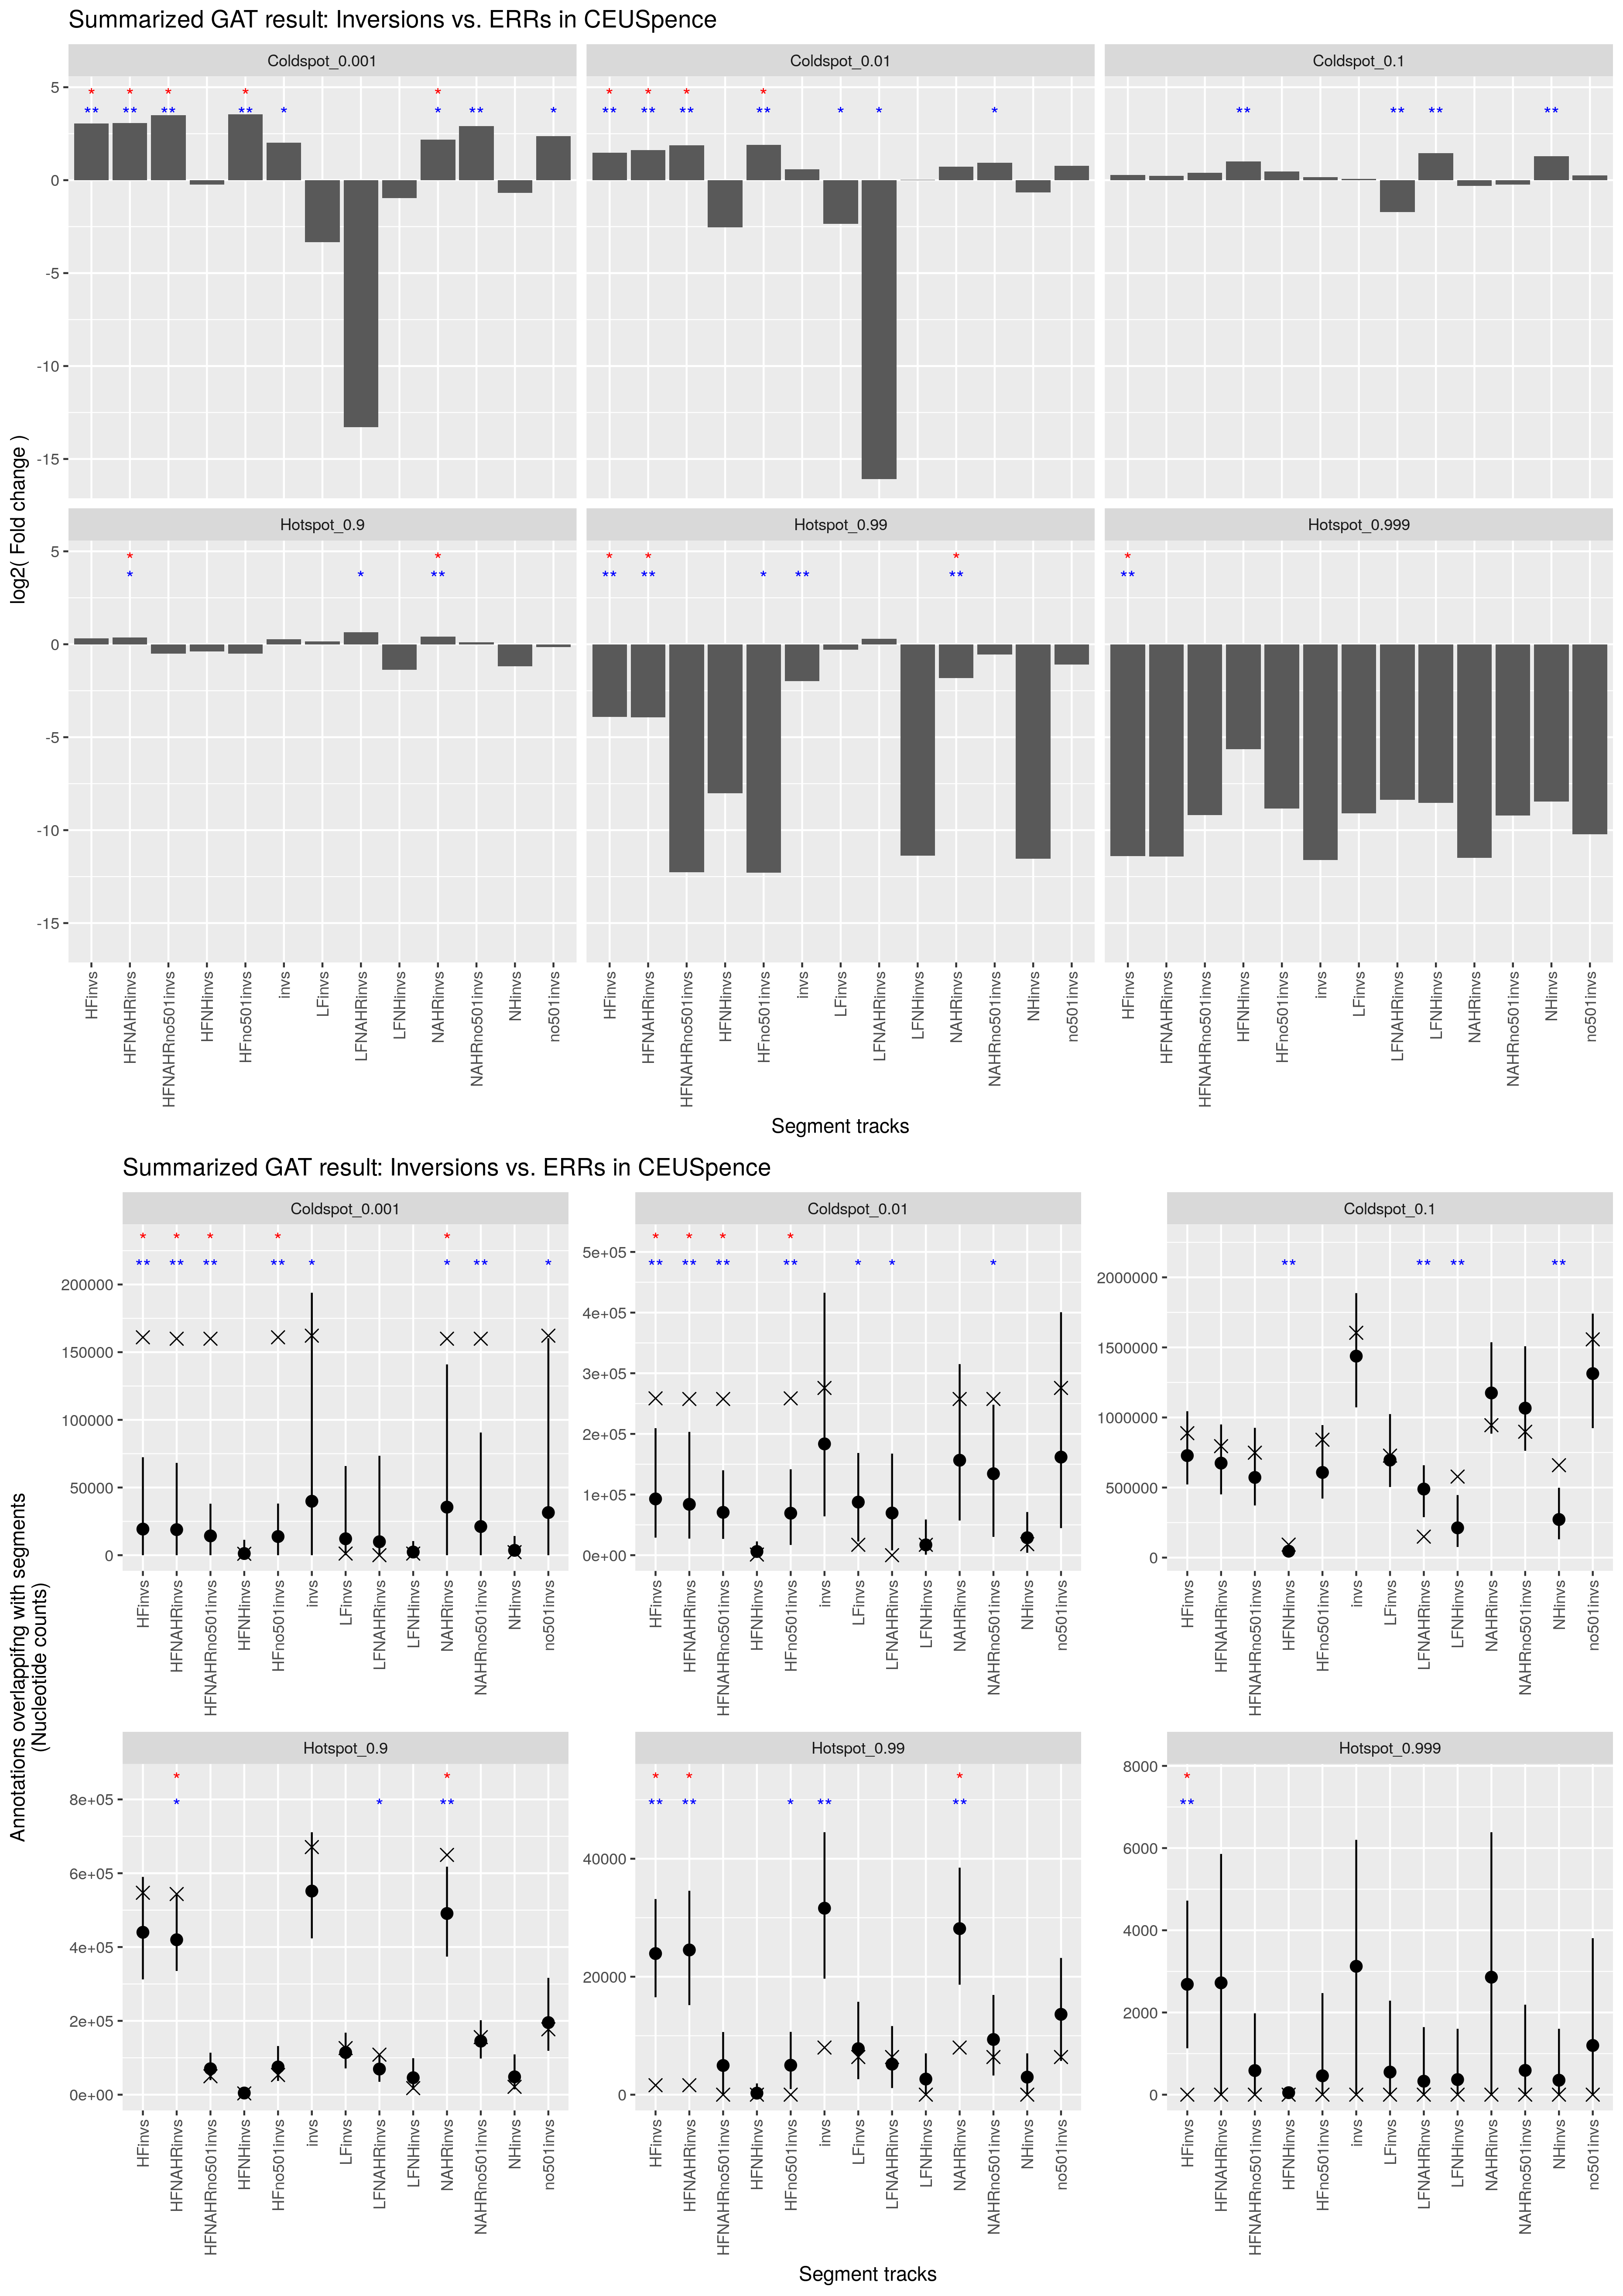

The table this chart was drawn from, first rows:
track	annotation	observed	expected	CI95low	CI95high	stddev	fold	l2fold	pvalue	qvalue	track_nsegments	track_size	track_density	annotation_nsegments	annotation_size	annotation_density	overlap_nsegments	overlap_size	overlap_density	percent_overlap_nsegments_track	percent_overlap_size_track	percent_overlap_nsegments_annotation	percent_overlap_size_annotation
HFinvs	Hotspot_0.999	0	2685	1129	4722	1114	0.0004	-11.39	1.0000e-02	1.5000e-02	46	8344198	3.0917e-01	1039	446725	1.6552e-02	0	0	0.0000e+00	0.0000	0.0000	0.0000	0.0000
HFinvs	Hotspot_0.99	1606	23926	16519	33165	5552	0.0672	-3.896	1.0000e-02	1.5000e-02	46	8344198	3.0917e-01	10390	5567094	2.0627e-01	4	1606	5.9506e-05	8.696	0.0192	0.0385	0.0288
HFinvs	Coldspot_0.1	887940	727890	521941	1044621	159867	1.22	0.2867	1.6000e-01	1.6000e-01	46	8344198	3.0917e-01	103905	558914693	2.0709e+01	406	887940	3.2900e-02	882.6	10.64	0.3907	0.1589
HFinvs	Hotspot_0.9	547069	439955	312364	590117	84173	1.244	0.3144	1.0000e-01	1.2000e-01	46	8344198	3.0917e-01	103892	80956273	2.9996e+00	304	547069	2.0270e-02	660.9	6.556	0.2926	0.6758
HFinvs	Coldspot_0.01	258597	92793	28987	209431	56446	2.787	1.479	1.0000e-02	1.5000e-02	46	8344198	3.0917e-01	10391	71299683	2.6418e+00	105	258597	9.5816e-03	228.3	3.099	1.01	0.3627
HFinvs	Coldspot_0.001	160983	19288	0.0000	72381	24938	8.346	3.061	1.0000e-02	1.5000e-02	46	8344198	3.0917e-01	1038	12194602	4.5184e-01	53	160983	5.9648e-03	115.2	1.929	5.106	1.32
HFNAHRinvs	Hotspot_0.999	0	2722	0.0000	5858	1610	0.0004	-11.41	7.0000e-02	8.4000e-02	19	8162649	3.0245e-01	1039	446725	1.6552e-02	0	0	0.0000e+00	0.0000	0.0000	0.0000	0.0000
HFNAHRinvs	Hotspot_0.99	1606	24535	15186	34572	6138	0.0655	-3.933	1.0000e-02	2.0000e-02	19	8162649	3.0245e-01	10390	5567094	2.0627e-01	4	1606	5.9506e-05	21.05	0.0197	0.0385	0.0288
HFNAHRinvs	Coldspot_0.1	795340	674207	451037	950112	143676	1.18	0.2384	1.6000e-01	1.6000e-01	19	8162649	3.0245e-01	103905	558914693	2.0709e+01	268	795340	2.9469e-02	1411	9.744	0.2579	0.1423
HFNAHRinvs	Hotspot_0.9	543616	419751	335250	540886	68221	1.295	0.3731	3.0000e-02	4.5000e-02	19	8162649	3.0245e-01	103892	80956273	2.9996e+00	295	543616	2.0142e-02	1553	6.66	0.2839	0.6715
HFNAHRinvs	Coldspot_0.01	257553	83899	27328	203342	57642	3.07	1.618	1.0000e-02	2.0000e-02	19	8162649	3.0245e-01	10391	71299683	2.6418e+00	104	257553	9.5429e-03	547.4	3.155	1.001	0.3612
HFNAHRinvs	Coldspot_0.001	159939	18880	0.0000	68203	35186	8.471	3.083	1.0000e-02	2.0000e-02	19	8162649	3.0245e-01	1038	12194602	4.5184e-01	52	159939	5.9261e-03	273.7	1.959	5.01	1.312
HFNAHRno501invs	Hotspot_0.99	0	4952	0.0000	10624	2924	0.0002	-12.27	6.0000e-02	1.2000e-01	18	2511540	9.3058e-02	10390	5567094	2.0627e-01	0	0	0.0000e+00	0.0000	0.0000	0.0000	0.0000
HFNAHRno501invs	Hotspot_0.999	0	586.9	0.0000	1979	747.4	0.0017	-9.199	5.2000e-01	5.2000e-01	18	2511540	9.3058e-02	1039	446725	1.6552e-02	0	0	0.0000e+00	0.0000	0.0000	0.0000	0.0000
HFNAHRno501invs	Hotspot_0.9	49879	70272	39404	113776	22091	0.7098	-0.4945	2.0000e-01	2.4000e-01	18	2511540	9.3058e-02	103892	80956273	2.9996e+00	55	49879	1.8481e-03	305.6	1.986	0.0529	0.0616
HFNAHRno501invs	Coldspot_0.1	748564	572014	372013	925954	157002	1.309	0.3881	1.3000e-01	1.9500e-01	18	2511540	9.3058e-02	103905	558914693	2.0709e+01	256	748564	2.7736e-02	1422	29.8	0.2464	0.1339
HFNAHRno501invs	Coldspot_0.01	257553	70655	26849	140030	38822	3.645	1.866	1.0000e-02	3.0000e-02	18	2511540	9.3058e-02	10391	71299683	2.6418e+00	104	257553	9.5429e-03	577.8	10.25	1.001	0.3612
HFNAHRno501invs	Coldspot_0.001	159939	14266	0.0000	38050	25998	11.21	3.487	1.0000e-02	3.0000e-02	18	2511540	9.3058e-02	1038	12194602	4.5184e-01	52	159939	5.9261e-03	288.9	6.368	5.01	1.312
HFNHinvs	Hotspot_0.99	0	257	0.0000	1912	701.6	0.0039	-8.011	8.2000e-01	9.6000e-01	27	181549	6.7268e-03	10390	5567094	2.0627e-01	0	0	0.0000e+00	0.0000	0.0000	0.0000	0.0000
HFNHinvs	Hotspot_0.999	0	48.78	0.0000	0.0000	243.7	0.0201	-5.638	9.6000e-01	9.6000e-01	27	181549	6.7268e-03	1039	446725	1.6552e-02	0	0	0.0000e+00	0.0000	0.0000	0.0000	0.0000
HFNHinvs	Coldspot_0.01	1044	6100	0.0000	22766	7540	0.1713	-2.546	4.4000e-01	9.4000e-01	27	181549	6.7268e-03	10391	71299683	2.6418e+00	1	1044	3.8683e-05	3.704	0.5751	0.0096	0.0015
HFNHinvs	Hotspot_0.9	3453	4497	0.0000	12782	3750	0.7679	-0.3811	4.7000e-01	9.4000e-01	27	181549	6.7268e-03	103892	80956273	2.9996e+00	9	3453	1.2794e-04	33.33	1.902	0.0087	0.0043
HFNHinvs	Coldspot_0.001	1044	1231	0.0000	11383	4074	0.8485	-0.2371	8.9000e-01	9.6000e-01	27	181549	6.7268e-03	1038	12194602	4.5184e-01	1	1044	3.8683e-05	3.704	0.5751	0.0963	0.0086
HFNHinvs	Coldspot_0.1	92600	45719	17161	82762	17960	2.025	1.018	1.0000e-02	6.0000e-02	27	181549	6.7268e-03	103905	558914693	2.0709e+01	138	92600	3.4310e-03	511.1	51.01	0.1328	0.0166
HFno501invs	Hotspot_0.99	0	4990	942	10651	3190	0.0002	-12.29	5.0000e-02	1.0000e-01	45	2693089	9.9785e-02	10390	5567094	2.0627e-01	0	0	0.0000e+00	0.0000	0.0000	0.0000	0.0000
HFno501invs	Hotspot_0.999	0	459.1	0.0000	2472	800.5	0.0022	-8.846	6.9000e-01	6.9000e-01	45	2693089	9.9785e-02	1039	446725	1.6552e-02	0	0	0.0000e+00	0.0000	0.0000	0.0000	0.0000
HFno501invs	Hotspot_0.9	53332	75046	37250	131829	29668	0.7107	-0.4928	2.7000e-01	3.2400e-01	45	2693089	9.9785e-02	103892	80956273	2.9996e+00	64	53332	1.9761e-03	142.2	1.98	0.0616	0.0659
HFno501invs	Coldspot_0.1	841164	607786	421153	945612	150523	1.384	0.4688	7.0000e-02	1.0500e-01	45	2693089	9.9785e-02	103905	558914693	2.0709e+01	394	841164	3.1167e-02	875.6	31.23	0.3792	0.1505
HFno501invs	Coldspot_0.01	258597	69226	16899	141646	41508	3.736	1.901	1.0000e-02	3.0000e-02	45	2693089	9.9785e-02	10391	71299683	2.6418e+00	105	258597	9.5816e-03	233.3	9.602	1.01	0.3627
HFno501invs	Coldspot_0.001	160983	13783	0.0000	38161	27317	11.68	3.546	1.0000e-02	3.0000e-02	45	2693089	9.9785e-02	1038	12194602	4.5184e-01	53	160983	5.9648e-03	117.8	5.978	5.106	1.32
invs	Hotspot_0.999	0	3123	0.0000	6200	1756	0.0003	-11.61	6.0000e-02	9.0000e-02	114	11812711	4.3769e-01	1039	446725	1.6552e-02	0	0	0.0000e+00	0.0000	0.0000	0.0000	0.0000
invs	Hotspot_0.99	7989	31613	19670	44497	7792	0.2527	-1.984	1.0000e-02	6.0000e-02	114	11812711	4.3769e-01	10390	5567094	2.0627e-01	15	7989	2.9601e-04	13.16	0.0676	0.1444	0.1435
invs	Coldspot_0.1	1604189	1437631	1072115	1887307	252027	1.116	0.1582	2.3000e-01	2.3000e-01	114	11812711	4.3769e-01	103905	558914693	2.0709e+01	475	1604189	5.9439e-02	416.7	13.58	0.4571	0.2870
invs	Hotspot_0.9	670867	551644	423525	711111	82236	1.216	0.2823	6.0000e-02	9.0000e-02	114	11812711	4.3769e-01	103892	80956273	2.9996e+00	513	670867	2.4857e-02	450	5.679	0.4938	0.8287
invs	Coldspot_0.01	275729	183499	64031	432738	110803	1.503	0.5875	1.3000e-01	1.5600e-01	114	11812711	4.3769e-01	10391	71299683	2.6418e+00	110	275729	1.0216e-02	96.49	2.334	1.059	0.3867
invs	Coldspot_0.001	162180	39851	0.0000	193909	63800	4.07	2.025	4.0000e-02	9.0000e-02	114	11812711	4.3769e-01	1038	12194602	4.5184e-01	54	162180	6.0092e-03	47.37	1.373	5.202	1.33
LFinvs	Hotspot_0.999	0	550.1	0.0000	2288	878.7	0.0018	-9.106	5.7000e-01	5.7000e-01	70	3497573	1.2959e-01	1039	446725	1.6552e-02	0	0	0.0000e+00	0.0000	0.0000	0.0000	0.0000
LFinvs	Coldspot_0.001	1197	12137	0.0000	65885	21175	0.0987	-3.341	4.5000e-01	5.4000e-01	70	3497573	1.2959e-01	1038	12194602	4.5184e-01	1	1197	4.4352e-05	1.429	0.0342	0.0963	0.0098
LFinvs	Coldspot_0.01	17132	87558	22590	168542	44289	0.1957	-2.353	3.0000e-02	1.8000e-01	70	3497573	1.2959e-01	10391	71299683	2.6418e+00	5	17132	6.3478e-04	7.143	0.4898	0.0481	0.0240
LFinvs	Hotspot_0.99	6383	7798	2626	15749	3835	0.8186	-0.2888	4.3000e-01	5.4000e-01	70	3497573	1.2959e-01	10390	5567094	2.0627e-01	11	6383	2.3651e-04	15.71	0.1825	0.1059	0.1147
LFinvs	Coldspot_0.1	727632	695975	503829	1024160	147382	1.046	0.0642	4.0000e-01	5.4000e-01	70	3497573	1.2959e-01	103905	558914693	2.0709e+01	70	727632	2.6960e-02	100	20.8	0.0674	0.1302
LFinvs	Hotspot_0.9	126221	114184	71226	168002	31786	1.105	0.1446	3.0000e-01	5.4000e-01	70	3497573	1.2959e-01	103892	80956273	2.9996e+00	211	126221	4.6768e-03	301.4	3.609	0.2031	0.1559
LFNAHRinvs	Coldspot_0.01	0	69522	7892	167493	47245	0.0000	-16.09	4.0000e-02	8.0000e-02	20	2334528	8.6500e-02	10391	71299683	2.6418e+00	0	0	0.0000e+00	0.0000	0.0000	0.0000	0.0000
LFNAHRinvs	Coldspot_0.001	0	9937	0.0000	73474	20737	0.0001	-13.28	7.0000e-01	7.6000e-01	20	2334528	8.6500e-02	1038	12194602	4.5184e-01	0	0	0.0000e+00	0.0000	0.0000	0.0000	0.0000
LFNAHRinvs	Hotspot_0.999	0	327.4	0.0000	1644	737.9	0.0030	-8.36	7.6000e-01	7.6000e-01	20	2334528	8.6500e-02	1039	446725	1.6552e-02	0	0	0.0000e+00	0.0000	0.0000	0.0000	0.0000
LFNAHRinvs	Coldspot_0.1	149557	489203	288527	659045	107583	0.3057	-1.71	1.0000e-02	6.0000e-02	20	2334528	8.6500e-02	103905	558914693	2.0709e+01	26	149557	5.5414e-03	130	6.406	0.0250	0.0268
LFNAHRinvs	Hotspot_0.99	6383	5178	1124	11635	3111	1.233	0.3018	2.9000e-01	4.3500e-01	20	2334528	8.6500e-02	10390	5567094	2.0627e-01	11	6383	2.3651e-04	55	0.2734	0.1059	0.1147
LFNAHRinvs	Hotspot_0.9	108440	69461	34923	109995	25524	1.561	0.6426	4.0000e-02	8.0000e-02	20	2334528	8.6500e-02	103892	80956273	2.9996e+00	187	108440	4.0180e-03	935	4.645	0.1800	0.1339
LFNHinvs	Hotspot_0.99	0	2648	0.0000	7004	2208	0.0004	-11.37	1.9000e-01	3.8000e-01	50	1163045	4.3094e-02	10390	5567094	2.0627e-01	0	0	0.0000e+00	0.0000	0.0000	0.0000	0.0000
LFNHinvs	Hotspot_0.999	0	367.5	0.0000	1603	625.1	0.0027	-8.526	6.8000e-01	6.9000e-01	50	1163045	4.3094e-02	1039	446725	1.6552e-02	0	0	0.0000e+00	0.0000	0.0000	0.0000	0.0000
LFNHinvs	Hotspot_0.9	17781	45965	13269	98769	26758	0.3868	-1.37	1.1000e-01	3.3000e-01	50	1163045	4.3094e-02	103892	80956273	2.9996e+00	24	17781	6.5883e-04	48	1.529	0.0231	0.0220
LFNHinvs	Coldspot_0.001	1197	2336	0.0000	10443	9150	0.5126	-0.9641	6.9000e-01	6.9000e-01	50	1163045	4.3094e-02	1038	12194602	4.5184e-01	1	1197	4.4352e-05	2	0.1029	0.0963	0.0098
LFNHinvs	Coldspot_0.01	17132	17019	858	58877	20199	1.007	0.0096	2.8000e-01	4.2000e-01	50	1163045	4.3094e-02	10391	71299683	2.6418e+00	5	17132	6.3478e-04	10	1.473	0.0481	0.0240
LFNHinvs	Coldspot_0.1	578075	212343	75873	446296	110387	2.722	1.445	1.0000e-02	6.0000e-02	50	1163045	4.3094e-02	103905	558914693	2.0709e+01	44	578075	2.1419e-02	88	49.7	0.0423	0.1034
NAHRinvs	Hotspot_0.999	0	2859	0.0000	6386	1780	0.0003	-11.48	6.0000e-02	9.0000e-02	38	10479500	3.8829e-01	1039	446725	1.6552e-02	0	0	0.0000e+00	0.0000	0.0000	0.0000	0.0000
NAHRinvs	Hotspot_0.99	7989	28153	18649	38488	6754	0.2838	-1.817	1.0000e-02	3.0000e-02	38	10479500	3.8829e-01	10390	5567094	2.0627e-01	15	7989	2.9601e-04	39.47	0.0762	0.1444	0.1435
NAHRinvs	Coldspot_0.1	944897	1174959	884491	1536779	203607	0.8042	-0.3144	1.2000e-01	1.2000e-01	38	10479500	3.8829e-01	103905	558914693	2.0709e+01	294	944897	3.5011e-02	773.7	9.017	0.2830	0.1691
NAHRinvs	Hotspot_0.9	649633	490917	374044	617740	82384	1.323	0.4041	1.0000e-02	3.0000e-02	38	10479500	3.8829e-01	103892	80956273	2.9996e+00	480	649633	2.4070e-02	1263	6.199	0.4620	0.8024
NAHRinvs	Coldspot_0.01	257553	156568	57187	315073	80112	1.645	0.7181	1.2000e-01	1.2000e-01	38	10479500	3.8829e-01	10391	71299683	2.6418e+00	104	257553	9.5429e-03	273.7	2.458	1.001	0.3612
NAHRinvs	Coldspot_0.001	159939	35503	0.0000	140939	50007	4.505	2.171	2.0000e-02	4.0000e-02	38	10479500	3.8829e-01	1038	12194602	4.5184e-01	52	159939	5.9261e-03	136.8	1.526	5.01	1.312
... 18 more rows
